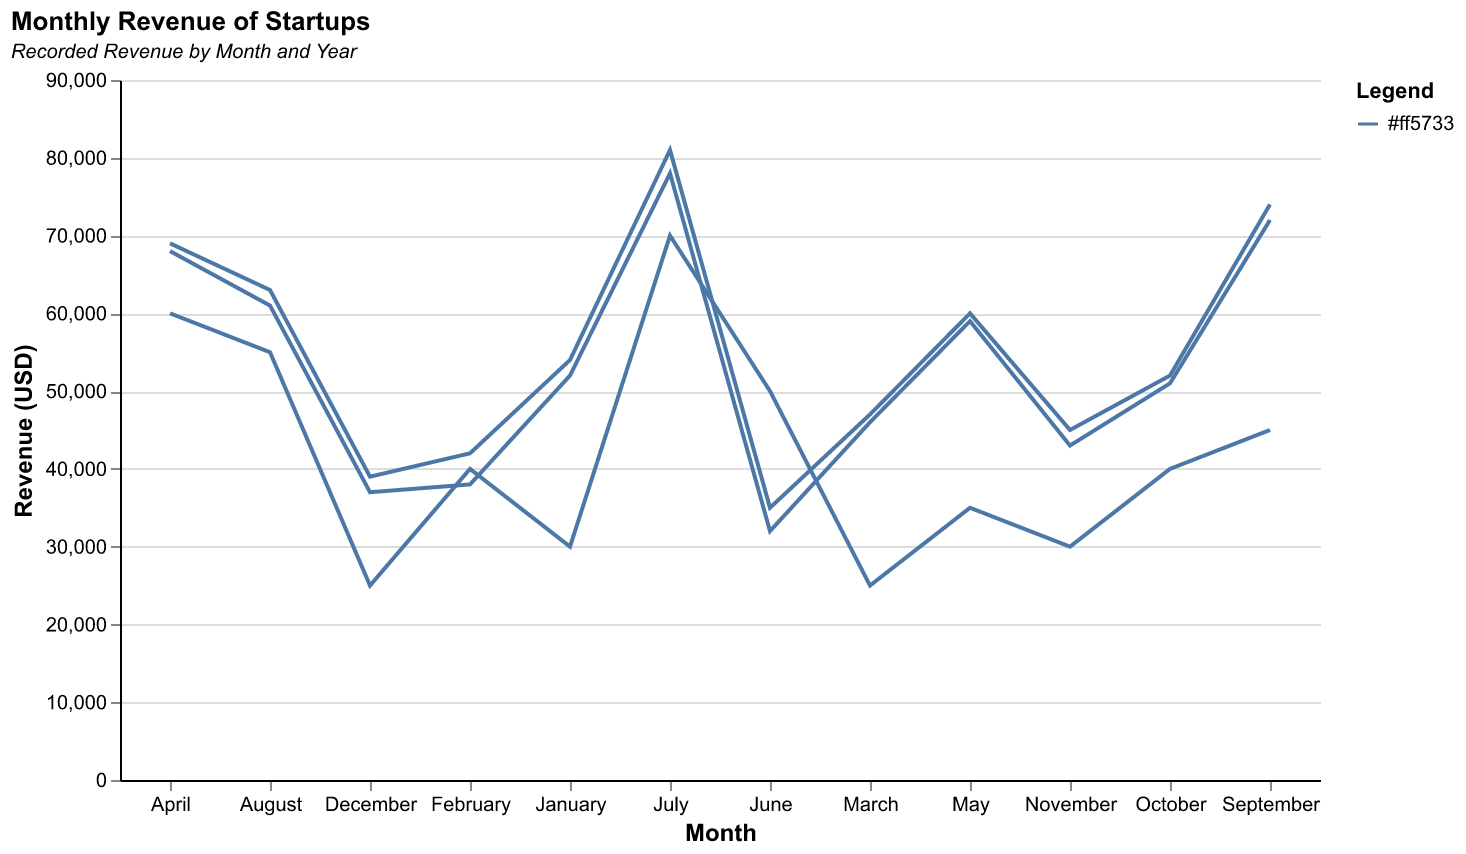

The table this chart was drawn from, first rows:
Month, Year, Revenue
January, 2020, 30000
February, 2020, 40000
March, 2020, 25000
April, 2020, 60000
May, 2020, 35000
June, 2020, 50000
July, 2020, 70000
August, 2020, 55000
September, 2020, 45000
October, 2020, 40000
November, 2020, 30000
December, 2020, 25000
January, 2021, 52000
February, 2021, 38000
March, 2021, 46000
April, 2021, 68000
May, 2021, 59000
June, 2021, 32000
July, 2021, 78000
August, 2021, 61000
September, 2021, 72000
October, 2021, 51000
November, 2021, 43000
December, 2021, 37000
January, 2022, 54000
February, 2022, 42000
March, 2022, 47000
April, 2022, 69000
May, 2022, 60000
June, 2022, 35000
July, 2022, 81000
August, 2022, 63000
September, 2022, 74000
October, 2022, 52000
November, 2022, 45000
December, 2022, 39000
